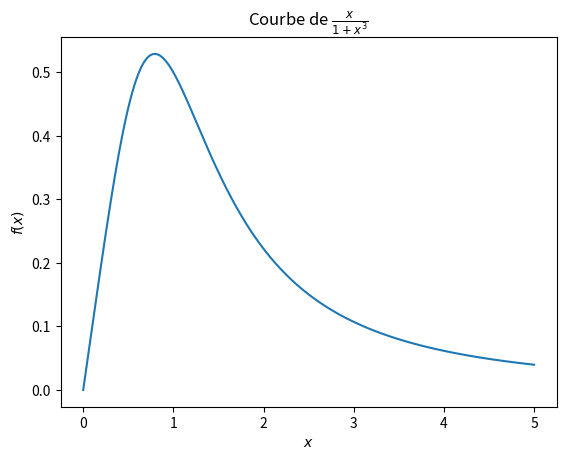

Source code (Python):
import numpy as np
import matplotlib.pyplot as plt

def f(x):
    return x/(1 + x**3)

T = np.linspace(0, 5, 2000)
print(T)
Y = f(T)
plt.plot(T, Y)
plt.title(r'Courbe de $\frac{x}{1 + x^3}$')
plt.xlabel(r'$x$')
plt.ylabel(r'$f(x)$')
plt.savefig("imp.png")
plt.show()
